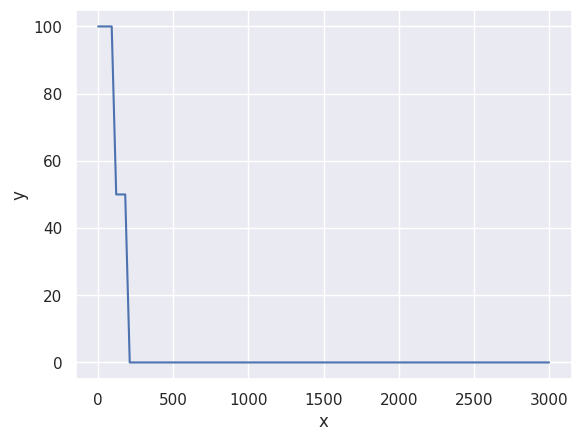

Write the Python code that produced this figure.
import numpy as np 
import seaborn as sns
import pandas as pd
import matplotlib.pyplot as plt


class Curve(object):
    def __init__(self, numbers, lo_bd, up_bd):
        self.numbers = numbers
        self.up_bd = up_bd
        self.lo_bd = lo_bd
        self.steps = (up_bd-lo_bd) // numbers
    
    def seg_initial(self):
        segments = []
        for i in range(self.lo_bd, self.up_bd+self.steps, self.steps):
            segments.append([i, 0])
        self.segments = segments
    
    def seg_update(self, point_1, point_2):
        point_1_x = point_1[0]
        point_1_y = point_1[1]
        point_2_x = point_2[0]
        point_2_y = point_2[1]
        for i in range(self.numbers +1):
            curr = self.segments[i]
            curr_x = curr[0]
            curr_y = curr[1]
            if curr_x <= point_1_x and curr_y <= point_1_y:
                self.segments[i][1] = point_1_y
            elif curr_x >= point_2_x and curr_y >= point_2_y:
                self.segments[i][1] = point_2_y


    def output_curve(self):
        df = pd.DataFrame (self.segments,columns=['x','y'])
        self.curve_df =df

    def show_curve(self):
        sns.set_theme(style="darkgrid")   
        sns.lineplot(x='x', y='y',data=self.curve_df)
        plt.show()
        


curve_1 = Curve(100, 0, 3000)
curve_1.seg_initial()
#print(curve_1.segments)
curve_1.seg_update([201,100],[301,50])
curve_1.seg_update([50,100],[105,50])
#print(curve_1.segments)
curve_1.output_curve()
print(curve_1.curve_df)
curve_1.show_curve()

